Labelled photos from "images_256", an image-classification folder in Do-Trung-Quan/DO-AN-TOT-NGHIEP-E22-T02. The possible labels are: STB, normal, silicosis.

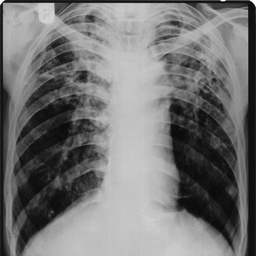
Label: STB

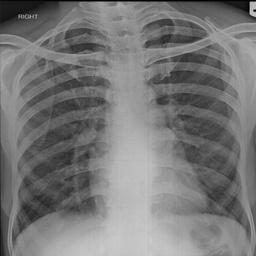
Label: normal

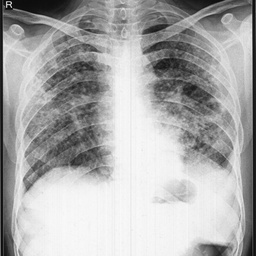
Label: STB

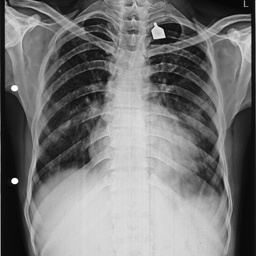
Label: silicosis

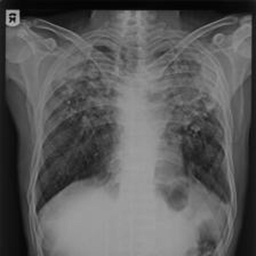
Label: silicosis

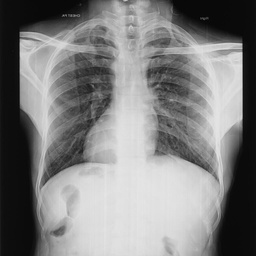
Label: normal
